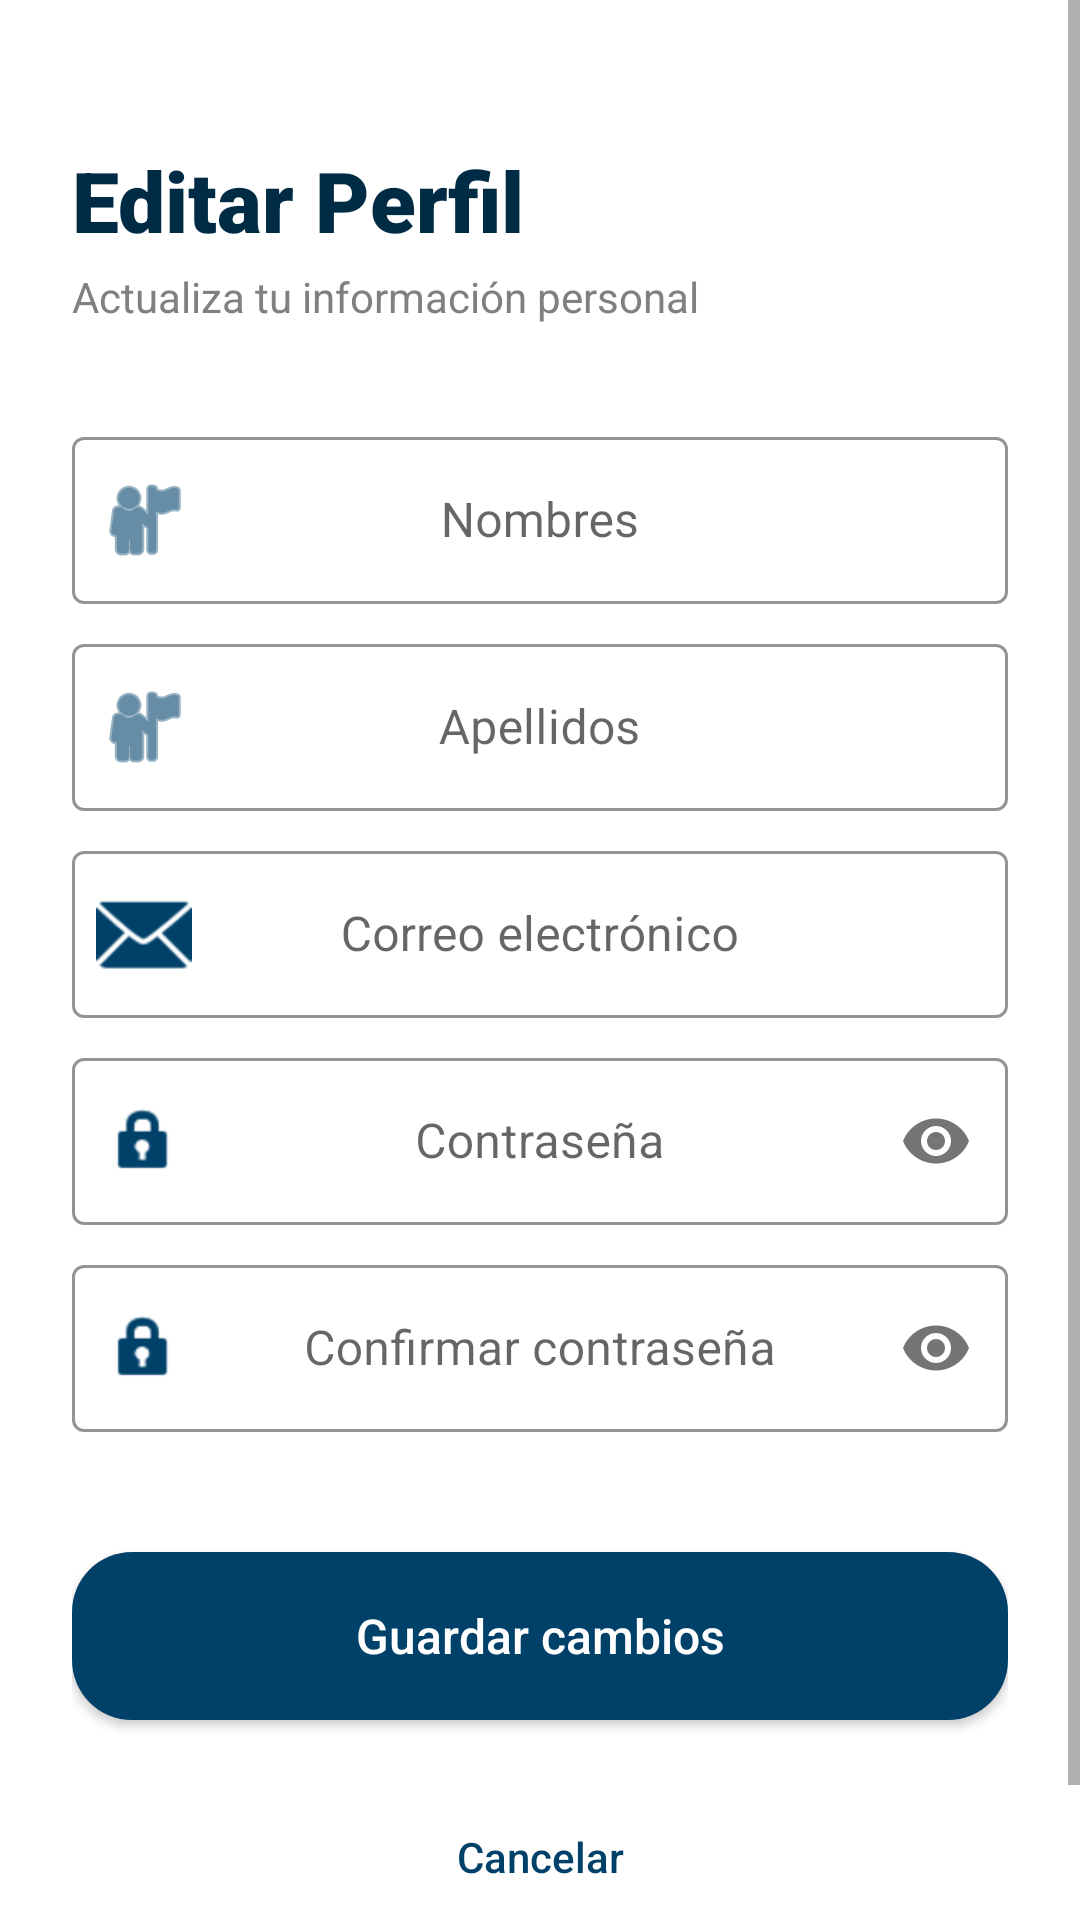

Here is an Android app screen rendered from its layout file. Give the layout XML and the strings, colors and styles it references.
<!-- AndroidManifest.xml: application theme Theme.Rutafix -->
<!-- res/layout/fragment_edit_profile.xml -->
<?xml version="1.0" encoding="utf-8"?>
<ScrollView xmlns:android="http://schemas.android.com/apk/res/android"
    xmlns:app="http://schemas.android.com/apk/res-auto"
    xmlns:tools="http://schemas.android.com/tools"
    android:layout_width="match_parent"
    android:layout_height="match_parent"
    android:background="@color/white"
    android:fillViewport="true">

    <androidx.constraintlayout.widget.ConstraintLayout
        android:layout_width="match_parent"
        android:layout_height="wrap_content"
        android:padding="@dimen/spacing_lg">

        
        <TextView
            android:id="@+id/tv_edit_profile_title"
            android:layout_width="wrap_content"
            android:layout_height="wrap_content"
            android:layout_marginTop="24dp"
            android:fontFamily="sans-serif-black"
            android:text="@string/profile_edit"
            android:textColor="@color/azul_profundo"
            android:textSize="@dimen/text_heading"
            app:layout_constraintStart_toStartOf="parent"
            app:layout_constraintTop_toTopOf="parent" />

        <TextView
            android:id="@+id/tv_edit_profile_subtitle"
            android:layout_width="wrap_content"
            android:layout_height="wrap_content"
            android:layout_marginTop="@dimen/spacing_xs"
            android:fontFamily="sans-serif"
            android:text="@string/actualiza_tu_informaci_n_personal"
            android:textColor="@color/gris"
            android:textSize="@dimen/text_body"
            app:layout_constraintStart_toStartOf="parent"
            app:layout_constraintTop_toBottomOf="@id/tv_edit_profile_title" />

        
        <com.google.android.material.textfield.TextInputLayout
            android:id="@+id/til_edit_name"
            style="@style/Widget.MaterialComponents.TextInputLayout.OutlinedBox"
            android:layout_width="match_parent"
            android:layout_height="wrap_content"
            android:layout_marginTop="32dp"
            android:hint="@string/name_hint"
            app:boxStrokeColor="@color/azul_oscuro"
            app:hintTextColor="@color/azul_oscuro"
            app:layout_constraintTop_toBottomOf="@id/tv_edit_profile_subtitle"
            app:startIconDrawable="@android:drawable/ic_menu_myplaces"
            app:startIconTint="@color/azul_oscuro">

            <com.google.android.material.textfield.TextInputEditText
                android:id="@+id/et_edit_name"
                android:layout_width="match_parent"
                android:layout_height="wrap_content"
                android:gravity="center"
                android:inputType="textPersonName" />
        </com.google.android.material.textfield.TextInputLayout>

        <com.google.android.material.textfield.TextInputLayout
            android:id="@+id/til_edit_lastname"
            style="@style/Widget.MaterialComponents.TextInputLayout.OutlinedBox"
            android:layout_width="match_parent"
            android:layout_height="wrap_content"
            android:layout_marginTop="@dimen/spacing_sm"
            android:hint="@string/lastname_hint"
            app:boxStrokeColor="@color/azul_oscuro"
            app:hintTextColor="@color/azul_oscuro"
            app:layout_constraintTop_toBottomOf="@id/til_edit_name"
            app:startIconDrawable="@android:drawable/ic_menu_myplaces"
            app:startIconTint="@color/azul_oscuro">

            <com.google.android.material.textfield.TextInputEditText
                android:id="@+id/et_edit_lastname"
                android:layout_width="match_parent"
                android:layout_height="wrap_content"
                android:gravity="center"
                android:inputType="textPersonName" />
        </com.google.android.material.textfield.TextInputLayout>

        <com.google.android.material.textfield.TextInputLayout
            android:id="@+id/til_edit_email"
            style="@style/Widget.MaterialComponents.TextInputLayout.OutlinedBox"
            android:layout_width="match_parent"
            android:layout_height="wrap_content"
            android:layout_marginTop="@dimen/spacing_sm"
            android:hint="@string/email_hint"
            app:boxStrokeColor="@color/azul_oscuro"
            app:hintTextColor="@color/azul_oscuro"
            app:layout_constraintTop_toBottomOf="@id/til_edit_lastname"
            app:startIconDrawable="@android:drawable/ic_dialog_email"
            app:startIconTint="@color/azul_oscuro">

            <com.google.android.material.textfield.TextInputEditText
                android:id="@+id/et_edit_email"
                android:layout_width="match_parent"
                android:layout_height="wrap_content"
                android:gravity="center"
                android:inputType="textEmailAddress" />
        </com.google.android.material.textfield.TextInputLayout>

        <com.google.android.material.textfield.TextInputLayout
            android:id="@+id/til_edit_password"
            style="@style/Widget.MaterialComponents.TextInputLayout.OutlinedBox"
            android:layout_width="match_parent"
            android:layout_height="wrap_content"
            android:layout_marginTop="@dimen/spacing_sm"
            android:hint="@string/password_hint"
            app:boxStrokeColor="@color/azul_oscuro"
            app:hintTextColor="@color/azul_oscuro"
            app:layout_constraintTop_toBottomOf="@id/til_edit_email"
            app:passwordToggleEnabled="true"
            app:startIconDrawable="@android:drawable/ic_lock_idle_lock"
            app:startIconTint="@color/azul_oscuro">

            <com.google.android.material.textfield.TextInputEditText
                android:id="@+id/et_edit_password"
                android:layout_width="match_parent"
                android:layout_height="wrap_content"
                android:gravity="center"
                android:inputType="textPassword" />
        </com.google.android.material.textfield.TextInputLayout>

        <com.google.android.material.textfield.TextInputLayout
            android:id="@+id/til_edit_confirm_password"
            style="@style/Widget.MaterialComponents.TextInputLayout.OutlinedBox"
            android:layout_width="match_parent"
            android:layout_height="wrap_content"
            android:layout_marginTop="@dimen/spacing_sm"
            android:hint="@string/confirm_password_hint"
            app:boxStrokeColor="@color/azul_oscuro"
            app:hintTextColor="@color/azul_oscuro"
            app:layout_constraintTop_toBottomOf="@id/til_edit_password"
            app:passwordToggleEnabled="true"
            app:startIconDrawable="@android:drawable/ic_lock_idle_lock"
            app:startIconTint="@color/azul_oscuro">

            <com.google.android.material.textfield.TextInputEditText
                android:id="@+id/et_edit_confirm_password"
                android:layout_width="match_parent"
                android:layout_height="wrap_content"
                android:gravity="center"
                android:inputType="textPassword" />
        </com.google.android.material.textfield.TextInputLayout>

        
        <androidx.appcompat.widget.AppCompatButton
            android:id="@+id/btn_save_profile"
            android:layout_width="match_parent"
            android:layout_height="@dimen/button_height"
            android:layout_marginTop="40dp"
            android:background="@drawable/bg_button_primary"
            android:fontFamily="sans-serif-medium"
            android:text="Guardar cambios"
            android:textAllCaps="false"
            android:textColor="@color/white"
            android:textSize="@dimen/text_medium"
            app:layout_constraintTop_toBottomOf="@id/til_edit_confirm_password" />

        
        <TextView
            android:id="@+id/tv_cancel_edit"
            android:layout_width="wrap_content"
            android:layout_height="wrap_content"
            android:layout_marginTop="24dp"
            android:layout_marginBottom="24dp"
            android:fontFamily="sans-serif-medium"
            android:padding="12dp"
            android:text="@string/cancelar"
            android:textColor="@color/azul_oscuro"
            android:textSize="@dimen/text_body"
            app:layout_constraintBottom_toBottomOf="parent"
            app:layout_constraintEnd_toEndOf="parent"
            app:layout_constraintStart_toStartOf="parent"
            app:layout_constraintTop_toBottomOf="@id/btn_save_profile"
            app:layout_constraintVertical_bias="0.0" />

    </androidx.constraintlayout.widget.ConstraintLayout>
</ScrollView>
<!-- resources referenced by this layout -->
<resources>
  <color name="azul_oscuro">#00416A</color>
  <color name="azul_profundo">#002B45</color>
  <color name="gris">#808080</color>
  <color name="white">#FFFFFFFF</color>
  <dimen name="button_height">56dp</dimen>
  <dimen name="spacing_lg">24dp</dimen>
  <dimen name="spacing_sm">8dp</dimen>
  <dimen name="spacing_xs">4dp</dimen>
  <dimen name="text_body">14sp</dimen>
  <dimen name="text_heading">28sp</dimen>
  <dimen name="text_medium">16sp</dimen>
  <!-- drawable bg_button_primary (drawable) -->
  <?xml version="1.0" encoding="utf-8"?>
  <shape xmlns:android="http://schemas.android.com/apk/res/android">
      <solid android:color="@color/azul_oscuro" />
      <corners android:radius="@dimen/radius_lg" />
  </shape>
  <string name="actualiza_tu_informaci_n_personal">Actualiza tu información personal</string>
  <string name="cancelar">Cancelar</string>
  <string name="confirm_password_hint">Confirmar contraseña</string>
  <string name="email_hint">Correo electrónico</string>
  <string name="lastname_hint">Apellidos</string>
  <string name="name_hint">Nombres</string>
  <string name="password_hint">Contraseña</string>
  <string name="profile_edit">Editar Perfil</string>
  <style name="Theme.Rutafix" parent="Base.Theme.Rutafix" />
  <dimen name="radius_lg">20dp</dimen>
  <style name="Base.Theme.Rutafix" parent="Theme.MaterialComponents.DayNight.NoActionBar">
      </style>
</resources>
